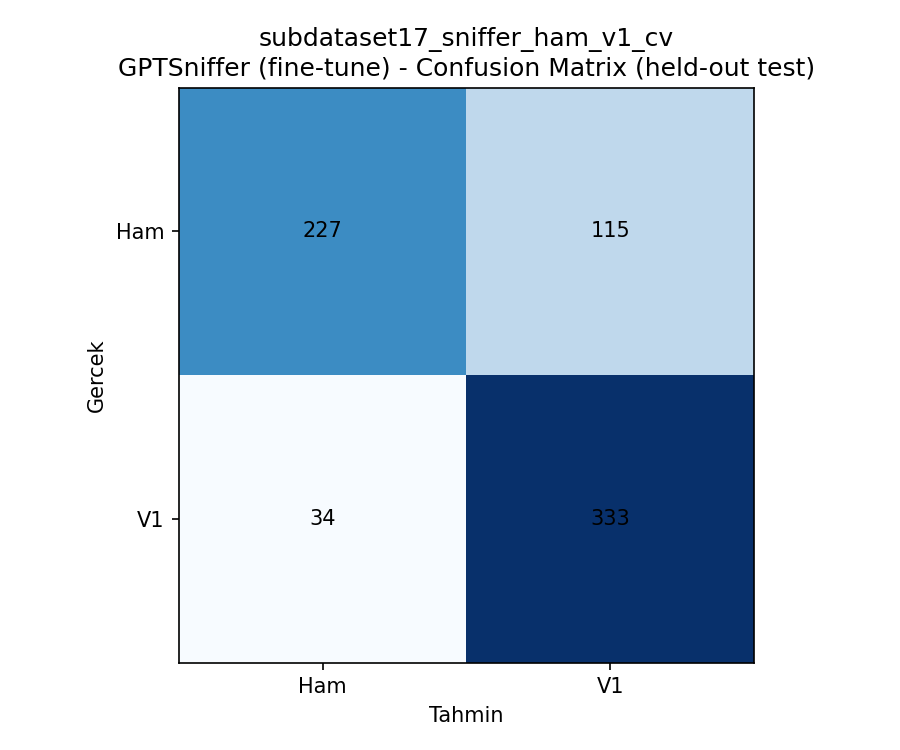

The table this chart was drawn from, first rows:
, Ham, V1
Ham, 227, 115
V1, 34, 333
